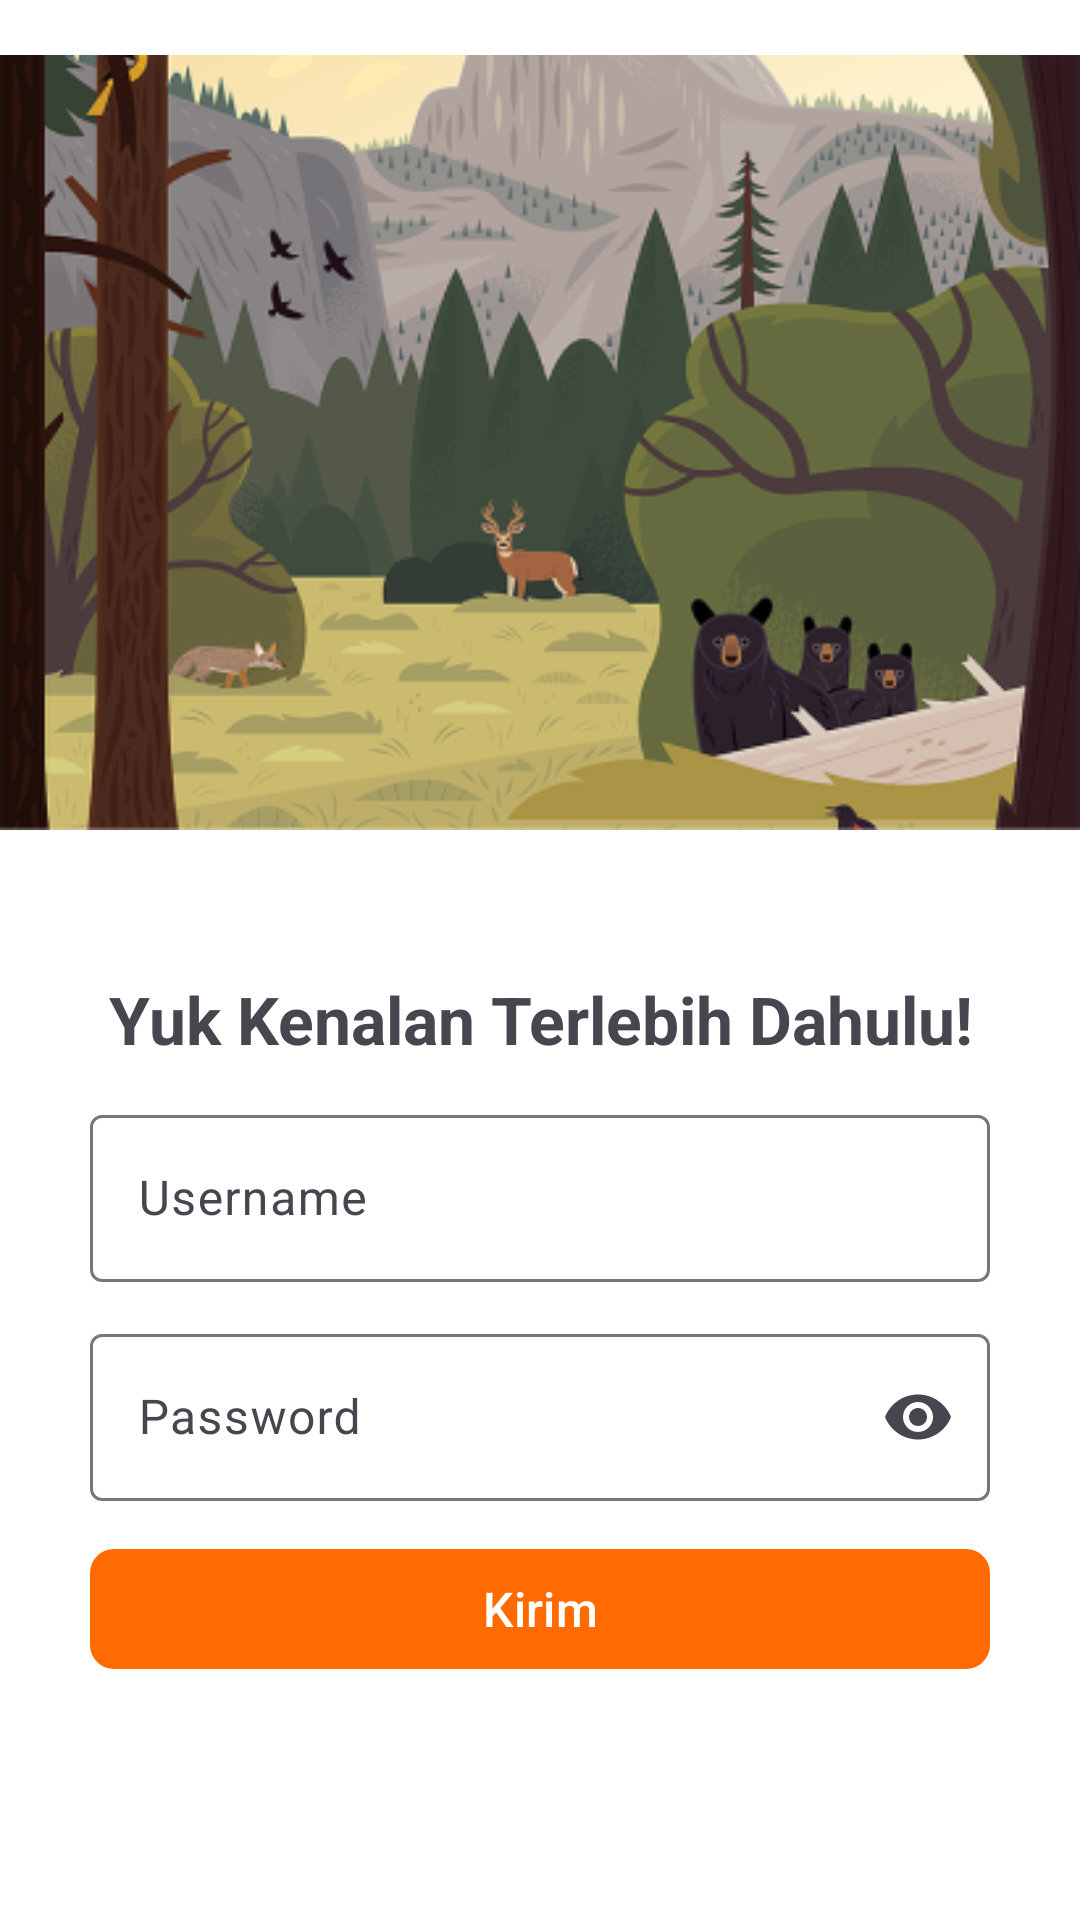

Produce the Android XML layout that renders to this screen, including the resource entries it uses.
<!-- AndroidManifest.xml: application theme Theme.Animalkuiz -->
<!-- res/layout/activity_login.xml -->
<?xml version="1.0" encoding="utf-8"?>
<androidx.constraintlayout.widget.ConstraintLayout xmlns:android="http://schemas.android.com/apk/res/android"
    xmlns:app="http://schemas.android.com/apk/res-auto"
    xmlns:tools="http://schemas.android.com/tools"
    android:layout_width="match_parent"
    android:background="@color/white"
    android:layout_height="match_parent"
    tools:context=".LoginActivity">

    <ImageView
        android:id="@+id/imageView2"
        android:layout_width="match_parent"
        android:layout_height="wrap_content"
        app:layout_constraintTop_toTopOf="parent"
        app:srcCompat="@drawable/bannerlogin"
        android:contentDescription="@string/ivfindanimal" />

    <TextView
        android:id="@+id/tv_find"
        android:layout_width="match_parent"
        android:layout_height="wrap_content"
        android:layout_marginHorizontal="30dp"
        android:layout_marginVertical="30dp"
        android:text="Yuk Kenalan Terlebih Dahulu!"
        android:textAlignment="center"
        android:textSize="22sp"
        android:textStyle="bold"
        app:layout_constraintTop_toBottomOf="@id/imageView2"
        tools:layout_editor_absoluteX="32dp" />

    <com.google.android.material.textfield.TextInputLayout
        android:id="@+id/inputUsername"
        android:layout_marginHorizontal="30dp"
        android:layout_marginTop="12dp"
        android:layout_width="match_parent"
        android:layout_height="wrap_content"
        android:hint="Username"
        app:layout_constraintTop_toBottomOf="@id/tv_find">

        <com.google.android.material.textfield.TextInputEditText
            android:layout_width="match_parent"
            android:layout_height="wrap_content"
            />

    </com.google.android.material.textfield.TextInputLayout>

    <com.google.android.material.textfield.TextInputLayout
        android:id="@+id/inputPass"
        android:layout_marginHorizontal="30dp"
        android:layout_marginTop="12dp"
        android:layout_width="match_parent"
        android:layout_height="wrap_content"
        android:hint="Password"
        app:layout_constraintTop_toBottomOf="@id/inputUsername"
        app:endIconMode="password_toggle">

        <com.google.android.material.textfield.TextInputEditText
            android:layout_width="match_parent"
            android:layout_height="wrap_content"
            android:inputType="textPassword"
            />

    </com.google.android.material.textfield.TextInputLayout>

    <com.google.android.material.button.MaterialButton
        android:id="@+id/buttonGame"
        android:layout_width="match_parent"
        android:layout_marginHorizontal="30dp"
        android:layout_marginTop="12dp"
        android:layout_height="wrap_content"
        android:text="Kirim"
        android:textSize="16dp"
        app:backgroundTint="@color/primary"
        app:cornerRadius="8dp"
        app:layout_constraintTop_toBottomOf="@id/inputPass"
        app:layout_constraintEnd_toEndOf="parent"
        app:layout_constraintStart_toStartOf="parent" />

</androidx.constraintlayout.widget.ConstraintLayout>
<!-- resources referenced by this layout -->
<resources>
  <color name="primary">#FF6B00</color>
  <color name="white">#FFFFFFFF</color>
  <!-- drawable bannerlogin: png bitmap (drawable, 126163 bytes) -->
  <string name="ivfindanimal">IvFindAnimal</string>
  <style name="Theme.Animalkuiz" parent="Theme.Material3.DayNight.NoActionBar">
          
          
          
          <item name="colorOnPrimary">@color/white</item>
          
          <item name="colorSecondary">@color/teal_200</item>
          <item name="colorSecondaryVariant">@color/teal_700</item>
          <item name="colorOnSecondary">@color/black</item>
          
          <item name="android:statusBarColor">?attr/colorPrimaryVariant</item>
          
      </style>
  <color name="teal_200">#FF03DAC5</color>
  <color name="teal_700">#FF018786</color>
  <color name="black">#FF000000</color>
</resources>
